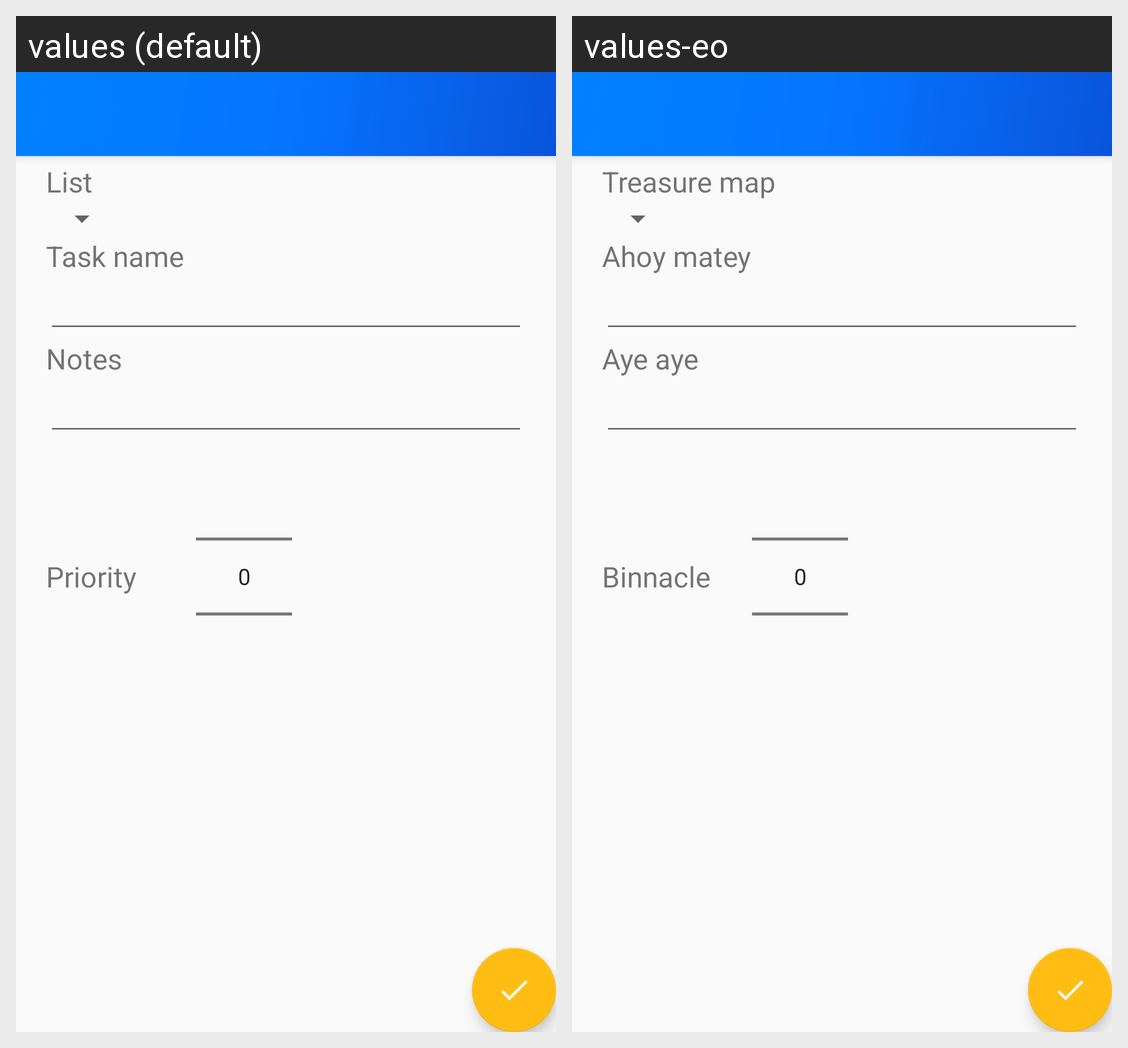

Translations of the strings shown on this Android screen, per locale in the grid:
Android screen res/layout/app_bar_update_todo.xml rendered under 2 locales, left to right: values (default), values-eo. Device: Nexus 5 (rendered at 1080×1920; each locale shown at half size, 540×960, under a caption strip naming it); theme AppTheme.
Strings drawn on this screen, with the default value and each locale's value (text and hints the layout hard-codes, and strings that could not be matched under every locale, appear in the picture but are not listed):

create_todo_list
  values: List
  values-eo: Treasure map

create_task_name
  values: Task name
  values-eo: Ahoy matey

create_task_notes
  values: Notes
  values-eo: Aye aye

create_task_priority
  values: Priority
  values-eo: Binnacle
